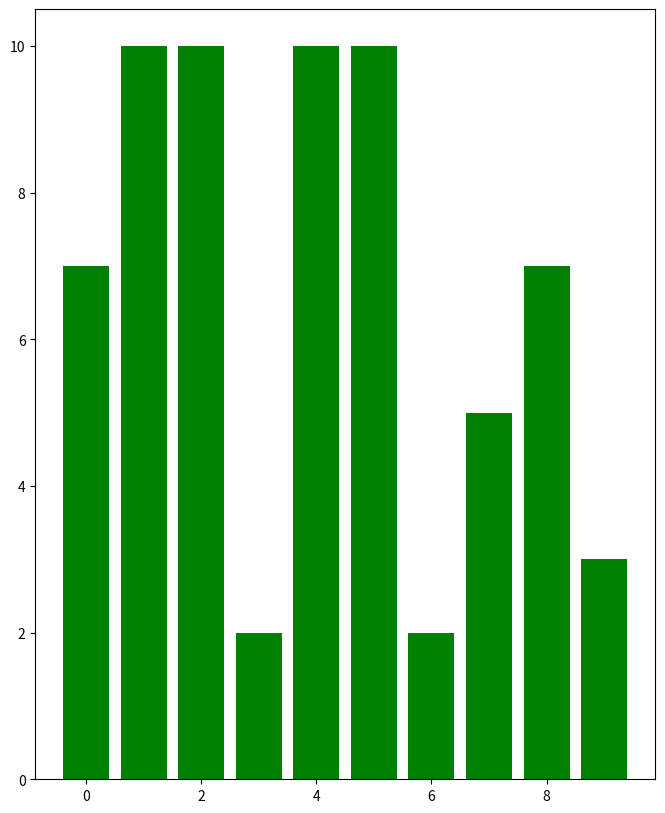
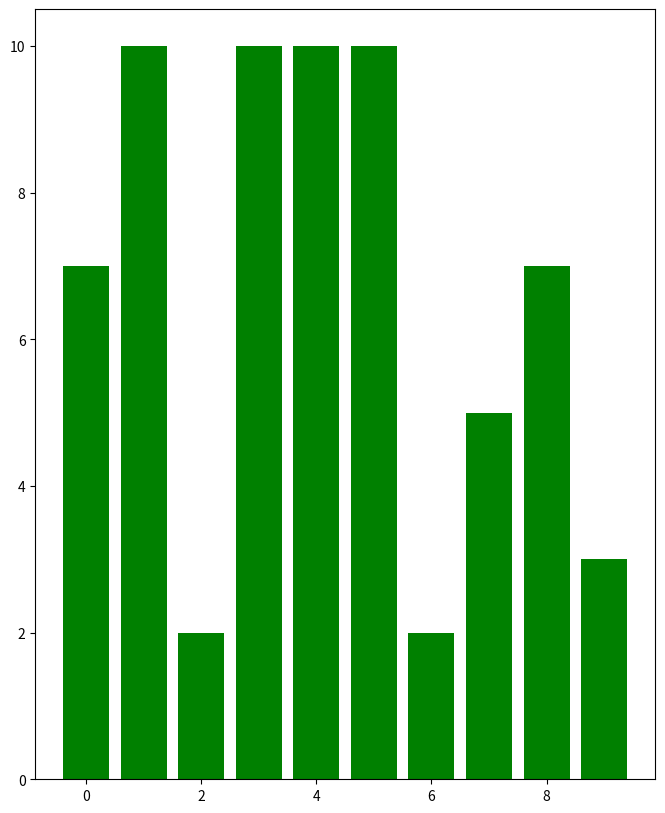
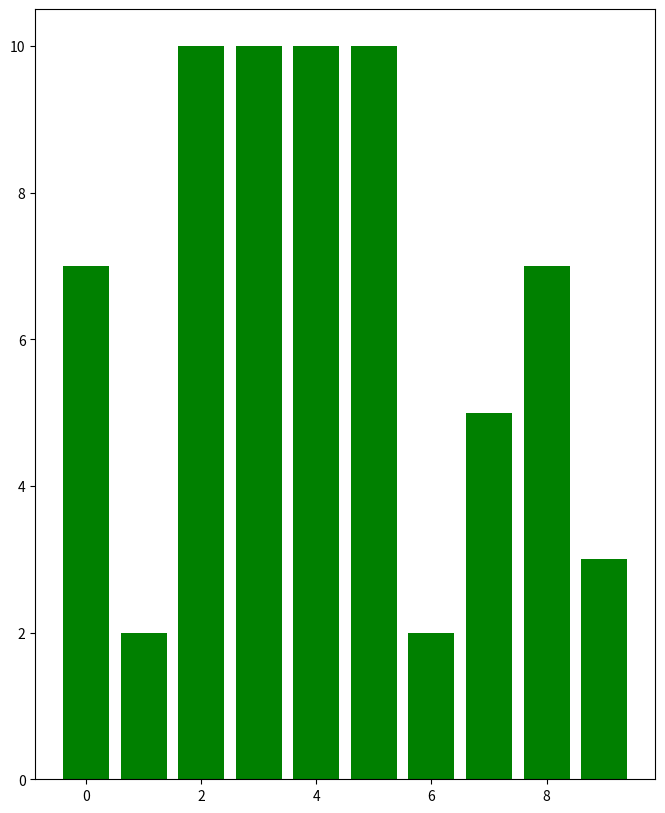
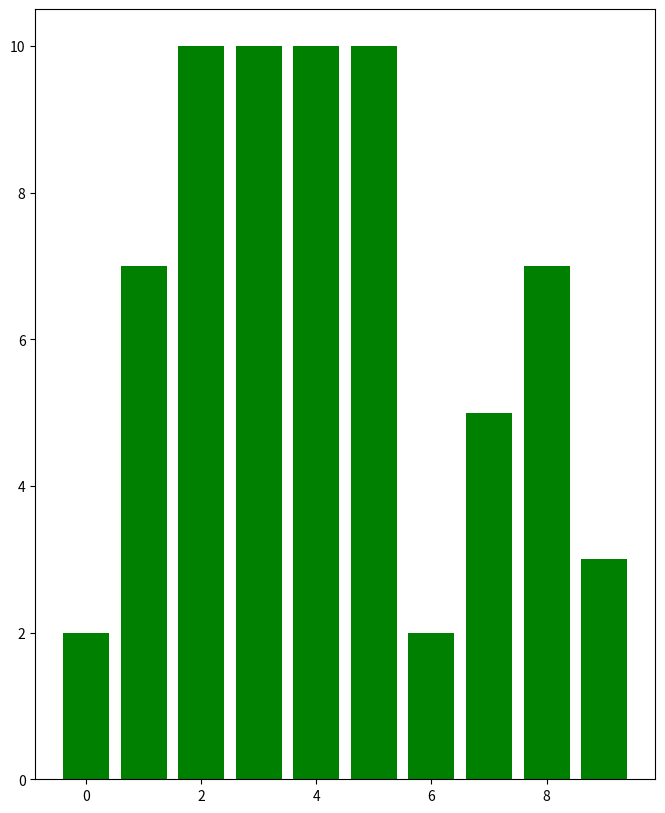
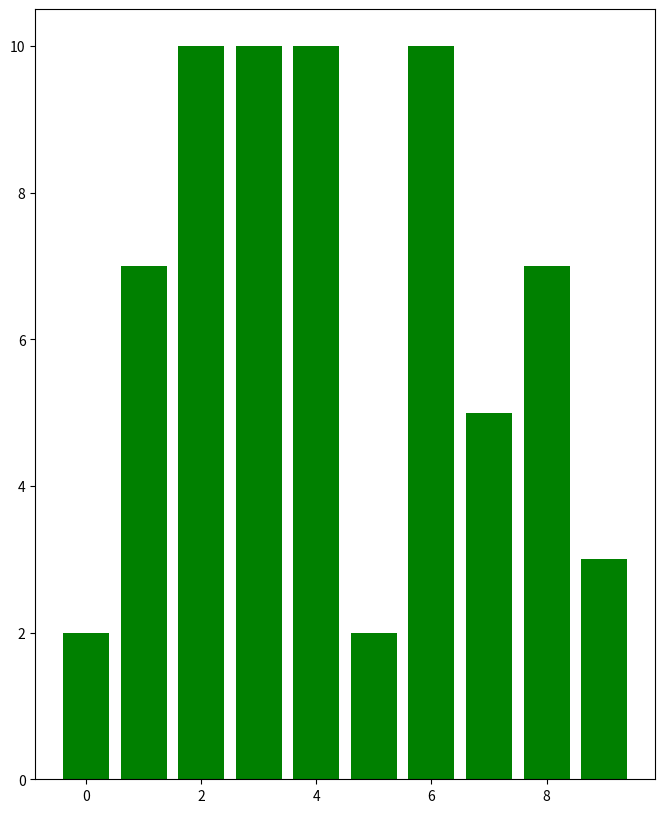
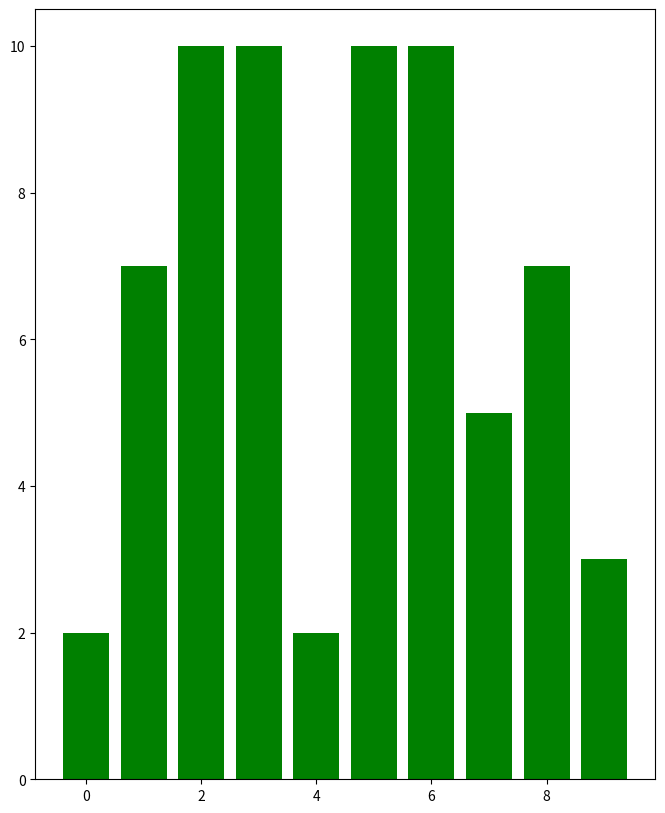
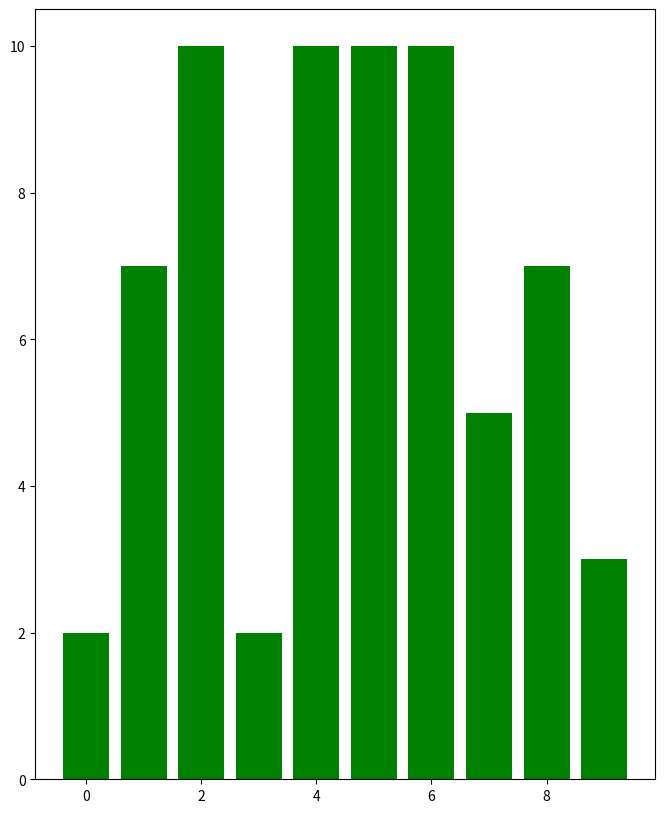
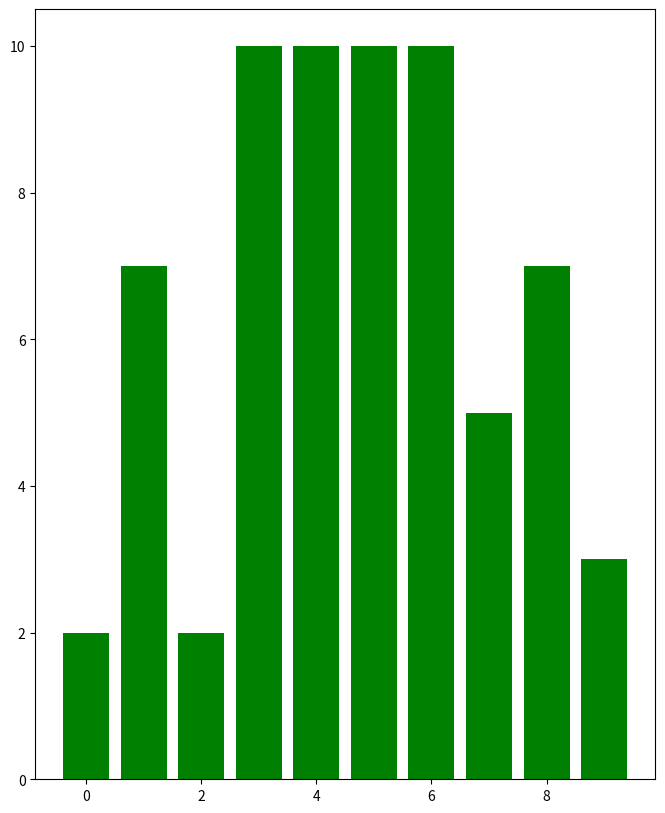
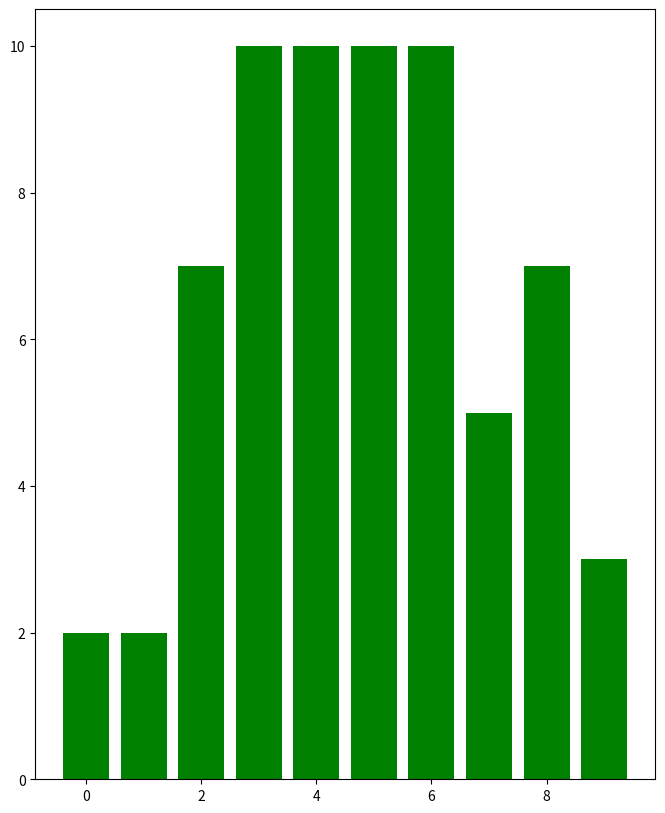
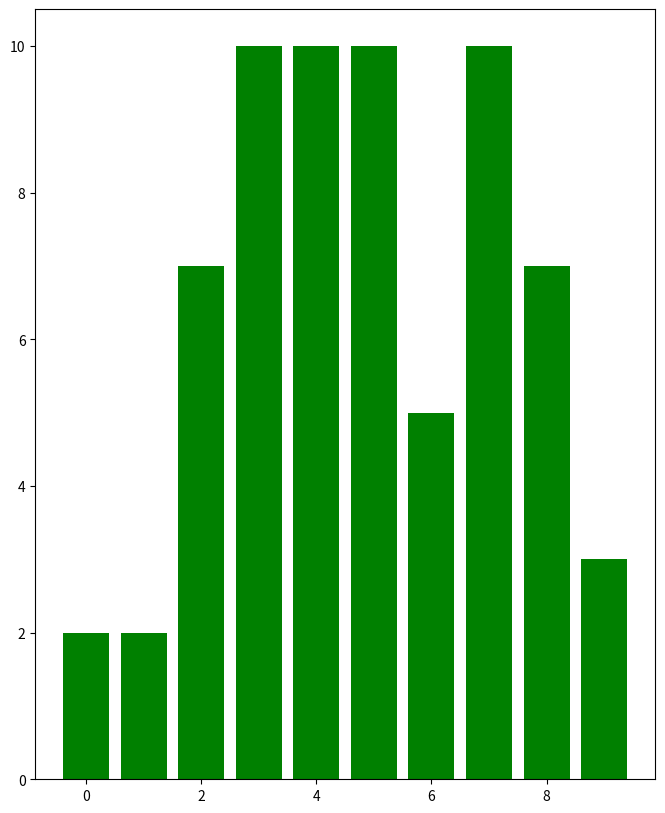
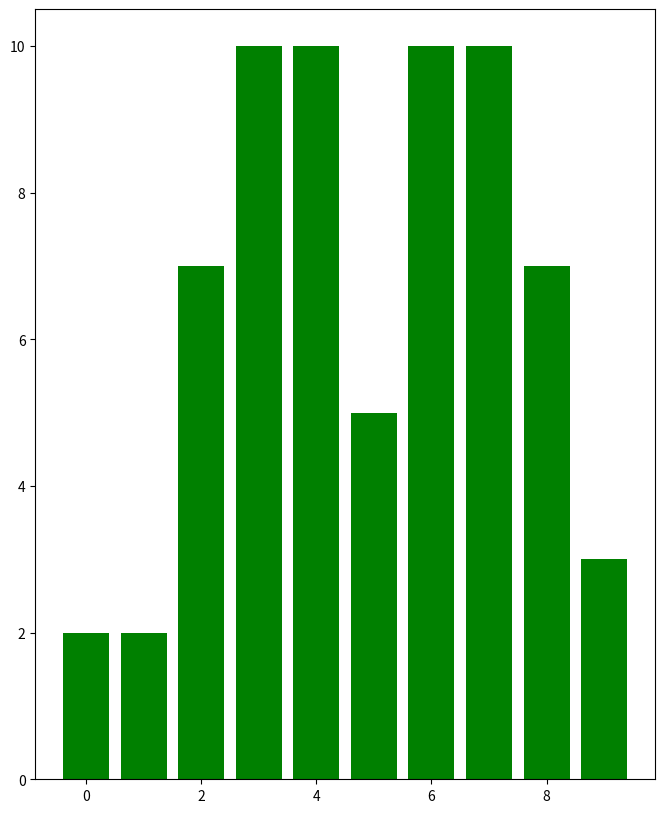
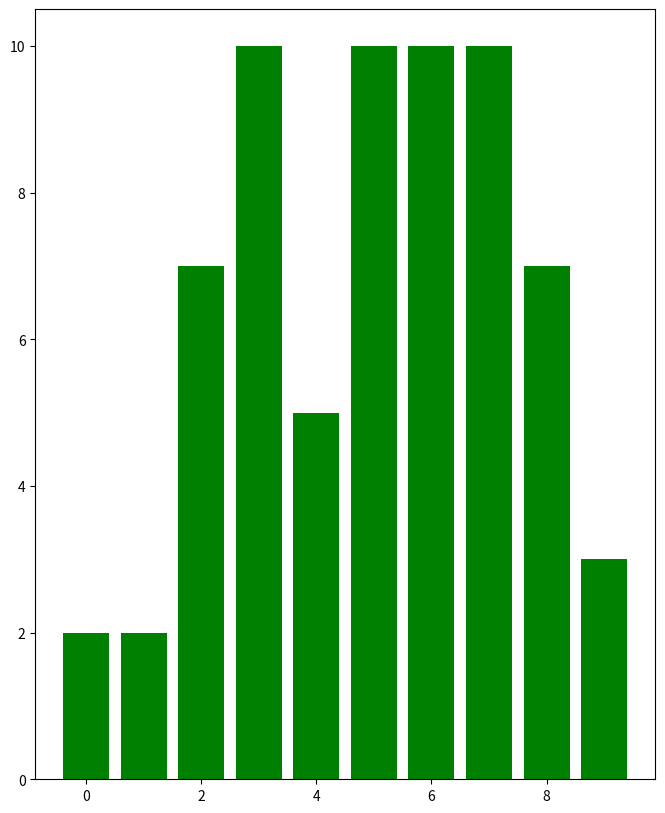
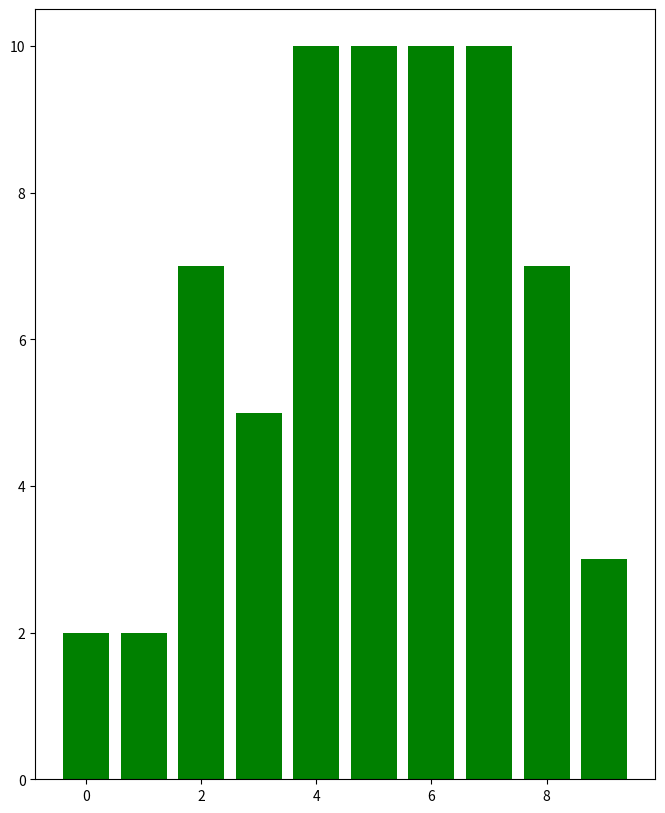
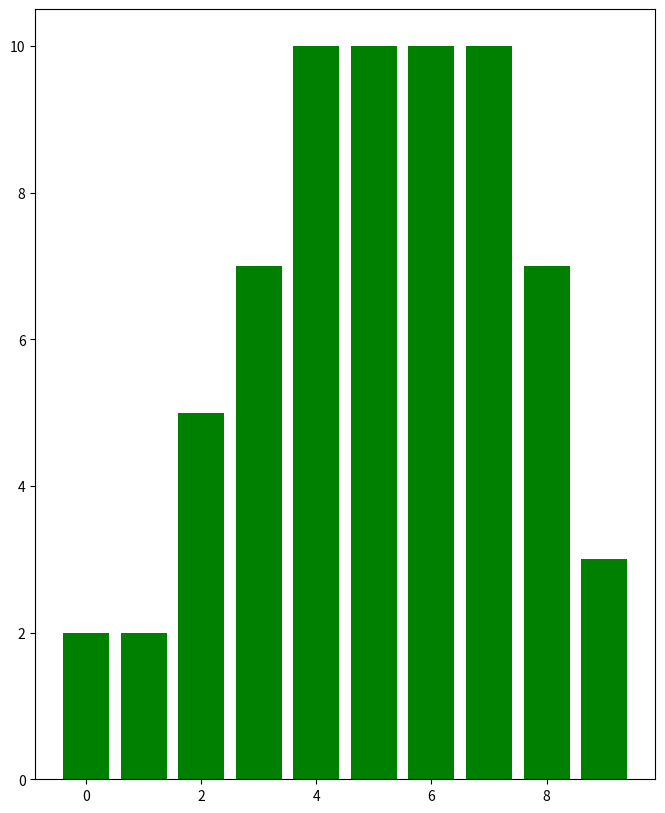
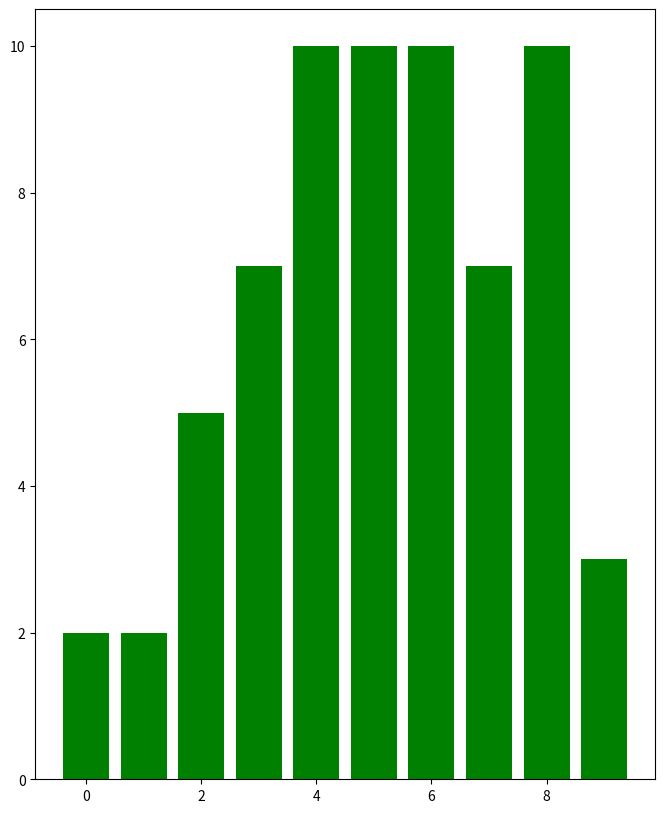
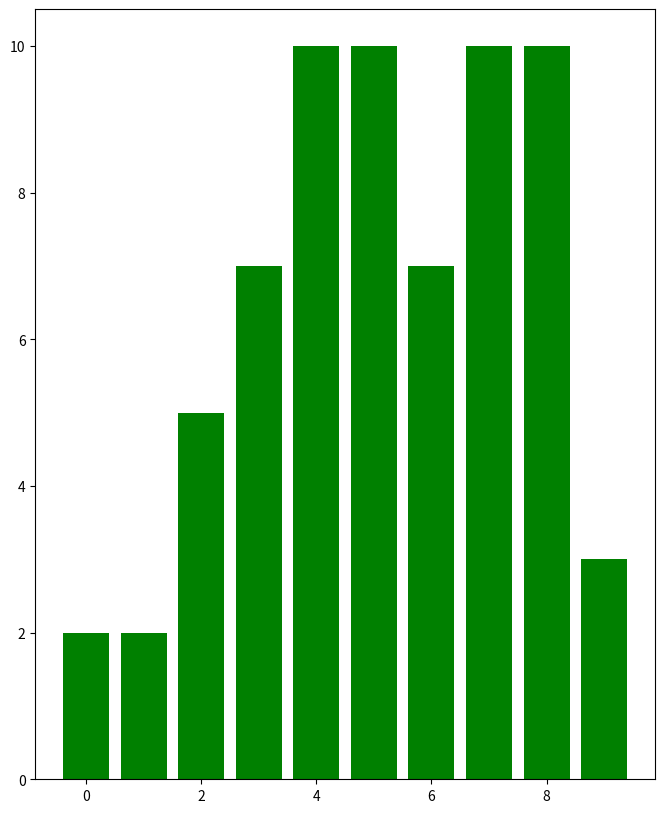

Write Python code to recreate these figures, in order.
import matplotlib.pyplot as plt
import random

should_show = True

count = 10
if should_show:
    plt.figure(figsize=(8, count))
    plt.title("Bubble Sort Algorithm")
    plt.xlabel("label")
    plt.ylabel("value")
    plt.grid(axis='y', alpha=0.3)

def bubble_sort(arr):
    n = len(arr)
    for i in range(n - 1):
        swapped = False
        for j in range(n - 1 - i):
            if arr[j] > arr[j + 1]:
                arr[j], arr[j + 1] = arr[j + 1], arr[j]
                swapped = True
                if should_show:
                    plt.clf()
                    plt.bar(range(len(arr)), arr, color='blue')
                    plt.pause(0.001)
        if not swapped:
            break
    return arr

def insert_sort(arr):
    n = len(arr)
    for i in range(1,n):
        j = i
        while( j - 1 >= 0 and arr[j] < arr[j-1]):
            arr[j], arr[j-1] = arr[j-1], arr[j]
            j -= 1
            if should_show:
                plt.clf()
                plt.bar(range(len(arr)), arr, color='green')
                plt.pause(0.5)
    return arr

if __name__ == "__main__":
    sample = [random.randint(1, count) for _ in range(count)]
    print("Original array:", sample)
    #print(bubble_sort(sample))
    print(insert_sort(sample))
